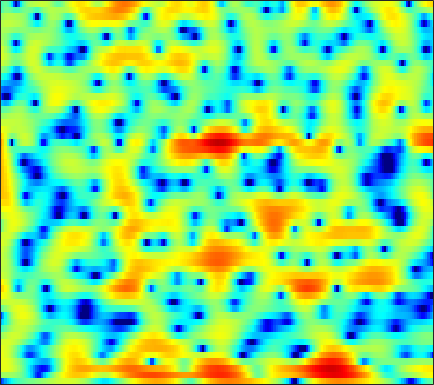

Data behind this chart, as committed beside it:
-11.864, -9.9143, -7.8527, -6.2287, -5.2448, -4.1548, -3.2842, -2.7456, -2.155, -1.676, -1.2858, -1.0433, -0.77799, -0.55456, -0.40076, -0.20021, 0.0061085, 0.16848, 0.40693, 0.66217, 0.94428, 1.1577, 1.4514, 1.7505
0.9633, 1.005, 1.062, 1.091, 1.076, 0.9831, 0.7883, 0.564, 0.1366, -0.4578, -1.246, -1.989, -3.218, -4.776, -6.211, -8.577, -11.38, -13.12, -12.65, -9.788, -6.911, -5.081, -3.019, -1.304
3.508, 3.562, 3.546, 3.413, 3.232, 2.875, 2.374, 1.896, 1.121, 0.1808, -0.9548, -1.938, -3.433, -5.133, -6.531, -8.463, -10.33, -11.56, -12.81, -13.47, -13.26, -12.33, -10.2, -7.585
3.537, 3.605, 3.546, 3.329, 3.061, 2.576, 1.941, 1.382, 0.5446, -0.3828, -1.373, -2.138, -3.149, -4.135, -4.828, -5.671, -6.415, -6.904, -7.469, -7.885, -8.03, -7.839, -7.043, -5.685
3.639, 3.538, 3.241, 2.757, 2.258, 1.398, 0.2933, -0.6991, -2.27, -4.178, -6.439, -8.341, -10.79, -12.1, -11.75, -10.21, -8.488, -7.324, -5.963, -4.788, -3.73, -2.981, -2.005, -1.038
3.52, 3.437, 3.187, 2.77, 2.333, 1.579, 0.612, -0.259, -1.633, -3.242, -5.007, -6.328, -7.806, -8.521, -8.433, -7.786, -6.896, -6.219, -5.344, -4.503, -3.653, -2.995, -2.086, -1.153
2.802, 2.971, 3.079, 3.053, 2.942, 2.679, 2.279, 1.897, 1.286, 0.5909, -0.168, -0.7712, -1.607, -2.46, -3.118, -4.058, -5.101, -5.99, -7.288, -8.527, -9.15, -8.793, -7.318, -5.346
0.6816, 1.231, 1.833, 2.285, 2.527, 2.73, 2.79, 2.745, 2.574, 2.27, 1.834, 1.423, 0.7525, -0.07056, -0.8034, -1.963, -3.372, -4.627, -6.609, -8.833, -10.49, -10.38, -8.543, -6.251
-2.567, -1.726, -0.7069, 0.1879, 0.7632, 1.405, 1.886, 2.144, 2.352, 2.401, 2.299, 2.134, 1.796, 1.33, 0.9055, 0.2637, -0.4323, -0.9605, -1.633, -2.194, -2.583, -2.735, -2.726, -2.539
-6.841, -5.458, -3.581, -1.869, -0.7596, 0.4792, 1.445, 2.004, 2.542, 2.858, 2.974, 2.944, 2.757, 2.415, 2.076, 1.526, 0.8831, 0.3668, -0.3312, -1.005, -1.608, -1.994, -2.384, -2.617
-11.23, -7.643, -4.187, -1.711, -0.2812, 1.204, 2.304, 2.918, 3.491, 3.818, 3.919, 3.851, 3.581, 3.123, 2.659, 1.864, 0.8615, -0.02456, -1.396, -2.957, -4.624, -5.836, -7.026, -7.353
-1.114, -0.5549, 0.3092, 1.177, 1.782, 2.476, 3.014, 3.31, 3.553, 3.636, 3.553, 3.38, 2.994, 2.419, 1.849, 0.895, -0.3133, -1.433, -3.277, -5.66, -8.881, -12.23, -18.25, -17.45
2.273, 2.372, 2.473, 2.557, 2.594, 2.603, 2.567, 2.513, 2.41, 2.259, 2.046, 1.839, 1.468, 0.9609, 0.478, -0.2899, -1.209, -1.985, -3.115, -4.295, -5.378, -6.041, -6.58, -6.633
4.335, 4.11, 3.68, 3.1, 2.582, 1.822, 1.08, 0.6054, 0.1944, 0.03101, 0.04608, 0.09965, 0.1049, -0.05184, -0.3136, -0.8748, -1.679, -2.402, -3.483, -4.546, -5.316, -5.566, -5.385, -4.741
6.023, 5.517, 4.549, 3.166, 1.792, -0.6177, -3.935, -7.027, -9.54, -6.918, -3.872, -2.293, -0.9595, -0.2848, -0.1603, -0.4998, -1.42, -2.542, -4.798, -8.499, -15.65, -21.47, -11.24, -6.111
4.678, 4.237, 3.37, 2.158, 1.004, -0.89, -3.041, -4.541, -5.512, -4.947, -3.648, -2.684, -1.673, -1.035, -0.798, -0.7782, -1.083, -1.529, -2.318, -3.187, -3.828, -3.847, -3.15, -1.962
2.568, 2.437, 2.048, 1.441, 0.8604, -0.01238, -0.882, -1.48, -2.115, -2.493, -2.623, -2.581, -2.372, -2.083, -1.849, -1.509, -1.197, -0.9973, -0.7805, -0.5694, -0.3177, -0.09457, 0.2371, 0.5957
1.977, 2.013, 1.803, 1.313, 0.7933, -0.06761, -1.098, -1.961, -3.177, -4.31, -5.229, -5.615, -5.579, -4.938, -4.191, -3.095, -2.029, -1.278, -0.3945, 0.3633, 0.9997, 1.393, 1.807, 2.099
2.28, 2.208, 1.845, 1.188, 0.5088, -0.6678, -2.205, -3.621, -6.018, -9.331, -14.38, -20.82, -19.22, -12.17, -8.957, -5.965, -3.775, -2.45, -0.9775, 0.2102, 1.163, 1.744, 2.362, 2.786
2.447, 2.189, 1.63, 0.8394, 0.06109, -1.221, -2.755, -4.076, -6.038, -8.108, -9.938, -10.83, -10.89, -9.69, -8.376, -6.561, -4.804, -3.595, -2.167, -0.8991, 0.1879, 0.8868, 1.678, 2.296
2.811, 2.476, 1.865, 1.016, 0.2194, -1.062, -2.62, -3.949, -5.889, -7.931, -9.739, -10.63, -10.86, -10.01, -8.964, -7.425, -5.887, -4.791, -3.445, -2.24, -1.145, -0.3757, 0.552, 1.399
3.242, 3.03, 2.599, 1.939, 1.278, 0.1077, -1.465, -2.965, -5.51, -9.103, -14.77, -23.57, -21.82, -13.73, -10.91, -8.503, -6.894, -6.065, -5.112, -4.242, -3.256, -2.42, -1.226, -0.02351
2.419, 2.726, 2.961, 2.958, 2.762, 2.196, 1.326, 0.4433, -0.9805, -2.585, -4.21, -5.158, -5.895, -6.026, -6.039, -6.178, -6.713, -7.485, -8.984, -10.29, -9.803, -8.109, -5.326, -2.881
-0.8328, 0.7494, 2.209, 3.092, 3.438, 3.587, 3.408, 3.107, 2.514, 1.784, 0.9739, 0.3443, -0.5057, -1.449, -2.194, -3.433, -5.113, -6.709, -9.615, -12.98, -13.21, -10.79, -7.519, -5.064
-0.6856, 0.6603, 2.055, 3.006, 3.457, 3.788, 3.823, 3.709, 3.38, 2.899, 2.313, 1.789, 1.038, 0.1818, -0.5005, -1.525, -2.604, -3.44, -4.519, -5.43, -6.016, -6.276, -6.385, -6.421
1.865, 2.45, 3.116, 3.564, 3.774, 3.839, 3.703, 3.485, 3.067, 2.532, 1.925, 1.447, 0.79, 0.1364, -0.3956, -1.081, -1.839, -2.438, -3.272, -4.19, -5.242, -6.131, -7.559, -9.414
3.694, 4.099, 4.417, 4.499, 4.4, 4.055, 3.493, 2.928, 2.053, 1.098, 0.1672, -0.4242, -1.053, -1.463, -1.675, -1.919, -2.217, -2.518, -3.06, -3.802, -4.789, -5.704, -7.269, -9.191
5.455, 5.713, 5.767, 5.512, 5.091, 4.252, 3.037, 1.87, -0.07206, -2.427, -4.99, -6.575, -7.13, -6.154, -5.134, -4.086, -3.378, -3.115, -3.093, -3.389, -3.968, -4.611, -5.691, -7.011
6.566, 6.578, 6.343, 5.794, 5.168, 4.017, 2.456, 0.9894, -1.524, -4.862, -9.529, -13.59, -13.88, -9.883, -7.725, -5.858, -4.716, -4.186, -3.839, -3.821, -4.115, -4.506, -5.288, -6.454
6.728, 6.53, 6.069, 5.358, 4.679, 3.546, 2.177, 1.003, -0.7174, -2.502, -4.151, -5.168, -6.05, -6.372, -6.385, -6.214, -5.975, -5.794, -5.527, -5.326, -5.253, -5.305, -5.561, -6.059
6.792, 6.46, 5.838, 5.032, 4.293, 3.172, 1.892, 0.8564, -0.5942, -2.082, -3.547, -4.607, -5.905, -7.124, -7.918, -8.748, -9.166, -9.133, -8.64, -7.818, -6.896, -6.284, -5.622, -5.134
6.929, 6.481, 5.712, 4.744, 3.894, 2.608, 1.174, 0.01627, -1.588, -3.254, -4.946, -6.232, -8.04, -10.13, -11.99, -15.37, -19.44, -19.78, -15.46, -11.57, -8.749, -7.117, -5.407, -4.114
6.934, 6.373, 5.427, 4.23, 3.185, 1.552, -0.2924, -1.848, -4.016, -6.196, -8.07, -9.238, -10.43, -11.51, -12.47, -13.94, -15.11, -14.86, -12.7, -9.926, -7.445, -5.904, -4.152, -2.744
6.805, 6.145, 5.026, 3.648, 2.408, 0.4689, -1.89, -4.014, -7.599, -12.59, -19.46, -19.67, -14.95, -12.07, -10.85, -9.603, -8.728, -7.935, -6.907, -5.737, -4.505, -3.59, -2.443, -1.404
6.669, 5.862, 4.572, 3.088, 1.881, 0.1666, -1.721, -3.263, -5.569, -7.982, -9.775, -10.18, -9.242, -7.96, -7.062, -6.173, -5.454, -5.038, -4.467, -3.86, -3.202, -2.629, -1.874, -1.08
6.926, 5.74, 3.888, 1.828, 0.4009, -1.016, -1.695, -1.879, -1.999, -2.07, -2.18, -2.2, -2.234, -2.269, -2.337, -2.638, -3.061, -3.562, -4.109, -4.411, -4.211, -3.781, -2.893, -1.996
7.632, 6.054, 3.107, -1.401, -7.201, -18.24, -5.917, -2.416, 0.1396, 1.478, 2.142, 2.365, 2.287, 1.87, 1.263, 0.1039, -1.737, -3.62, -7.424, -13.05, -13.29, -9.385, -5.828, -3.87
6.108, 5.133, 3.539, 1.744, 0.5615, -0.2648, 0.008325, 0.679, 1.584, 2.264, 2.645, 2.687, 2.494, 1.948, 1.301, 0.1066, -1.547, -3.088, -5.462, -7.624, -8.312, -7.867, -6.986, -6.532
4.035, 3.743, 3.282, 2.82, 2.503, 2.217, 2.093, 2.083, 2.119, 2.152, 2.097, 1.962, 1.652, 1.165, 0.7086, -0.08396, -0.9889, -1.706, -2.691, -3.613, -4.403, -4.971, -5.779, -6.851
2.363, 2.427, 2.449, 2.43, 2.387, 2.347, 2.305, 2.252, 2.17, 2.039, 1.834, 1.647, 1.311, 0.9026, 0.5704, 0.07589, -0.4342, -0.8106, -1.322, -1.839, -2.384, -2.824, -3.516, -4.397
0.7288, 0.9674, 1.214, 1.413, 1.556, 1.714, 1.825, 1.862, 1.848, 1.707, 1.455, 1.209, 0.7844, 0.3298, -0.0118, -0.3619, -0.5971, -0.691, -0.7013, -0.6643, -0.658, -0.6934, -0.8576, -1.173
-1.476, -1.307, -1.053, -0.6938, -0.3407, 0.1432, 0.5924, 0.8687, 1.053, 1.016, 0.7116, 0.2644, -0.5588, -1.62, -2.466, -3.31, -3.353, -2.81, -1.652, -0.4432, 0.5708, 1.142, 1.669, 1.948
-6.251, -7.01, -7.585, -6.969, -5.862, -4.135, -2.631, -1.776, -1.034, -0.7247, -0.912, -1.423, -2.696, -4.985, -7.839, -15.7, -18.85, -9.904, -4.438, -1.255, 0.8608, 1.995, 3.072, 3.751
-11.75, -15, -24.12, -19.43, -13.69, -9.34, -6.703, -5.348, -4.076, -3.335, -3.023, -3.023, -3.391, -4.088, -4.704, -5.273, -4.911, -3.93, -2.188, -0.4445, 1.048, 1.971, 2.932, 3.61
-9.291, -10, -10.58, -10.45, -9.935, -8.893, -7.799, -7.02, -6.053, -5.19, -4.425, -3.932, -3.373, -2.889, -2.536, -2.047, -1.432, -0.8771, -0.06789, 0.7704, 1.557, 2.079, 2.674, 3.143
-6.28, -6.613, -7.114, -7.661, -8.055, -8.547, -8.844, -8.813, -8.258, -7.122, -5.706, -4.664, -3.351, -2.22, -1.489, -0.6318, 0.0959, 0.5763, 1.154, 1.656, 2.087, 2.362, 2.663, 2.887
-3.055, -3.437, -4.265, -5.495, -6.76, -9.191, -13.01, -17.11, -16.81, -10.93, -6.911, -4.736, -2.577, -0.9922, -0.07883, 0.8588, 1.519, 1.873, 2.189, 2.365, 2.448, 2.476, 2.479, 2.452
0.4848, 0.1067, -0.66, -1.749, -2.824, -4.55, -6.476, -7.556, -7.383, -5.444, -3.18, -1.676, -0.0395, 1.193, 1.867, 2.455, 2.728, 2.736, 2.513, 2.079, 1.523, 1.099, 0.6518, 0.4206
2.62, 2.328, 1.809, 1.161, 0.6226, -0.04605, -0.5448, -0.7148, -0.6032, -0.1131, 0.6151, 1.216, 1.966, 2.559, 2.832, 2.918, 2.647, 2.171, 1.119, -0.4782, -2.687, -4.615, -6.644, -6.565
3.167, 2.866, 2.308, 1.62, 1.089, 0.4163, -0.04255, -0.161, 0.004831, 0.4807, 1.14, 1.684, 2.318, 2.762, 2.925, 2.868, 2.432, 1.792, 0.4489, -1.617, -4.703, -8.033, -13.12, -11.57
2.842, 2.418, 1.527, 0.2494, -0.961, -2.823, -4.556, -5.11, -4.249, -2.422, -0.6042, 0.5308, 1.709, 2.504, 2.873, 3.064, 2.914, 2.583, 1.866, 0.8698, -0.2808, -1.129, -2.017, -2.461
1.804, 1.383, 0.4151, -1.136, -2.841, -6.221, -11.97, -16.73, -10.43, -5.391, -2.324, -0.7762, 0.7109, 1.702, 2.19, 2.567, 2.683, 2.645, 2.431, 2.086, 1.654, 1.317, 0.8589, 0.4281
1.099, 0.9503, 0.4817, -0.2631, -0.9653, -2.001, -2.825, -3.082, -2.789, -1.975, -1.03, -0.3678, 0.351, 0.8729, 1.141, 1.376, 1.505, 1.546, 1.552, 1.505, 1.394, 1.265, 1.028, 0.7043
1.335, 1.418, 1.369, 1.179, 0.9839, 0.7203, 0.4855, 0.3615, 0.2812, 0.2877, 0.298, 0.2971, 0.2138, 0.04755, -0.108, -0.3067, -0.4051, -0.3918, -0.2181, 0.05889, 0.3494, 0.5061, 0.5964, 0.4814
1.778, 1.963, 2.123, 2.176, 2.156, 2.081, 1.952, 1.832, 1.629, 1.344, 0.9579, 0.5376, -0.2252, -1.29, -2.288, -3.769, -4.891, -4.947, -3.914, -2.382, -1.001, -0.2025, 0.4911, 0.7833
0.8456, 1.21, 1.579, 1.776, 1.809, 1.716, 1.572, 1.459, 1.314, 1.12, 0.7991, 0.3708, -0.5489, -2.082, -3.865, -7.79, -16.11, -18.76, -8.635, -4.039, -1.425, -0.1443, 0.9373, 1.499
-2.127, -1.13, -0.4227, -0.3297, -0.5816, -1.209, -1.854, -2.099, -1.897, -1.25, -0.6222, -0.2837, -0.1842, -0.4857, -0.9399, -1.658, -2.19, -2.12, -1.422, -0.3791, 0.5913, 1.124, 1.579, 1.762
-2.385, -1.353, -0.9336, -1.52, -2.678, -5.461, -10.81, -16.61, -10.61, -5.226, -2.219, -0.7596, 0.5142, 1.27, 1.613, 1.902, 2.091, 2.218, 2.373, 2.453, 2.395, 2.205, 1.714, 0.946
